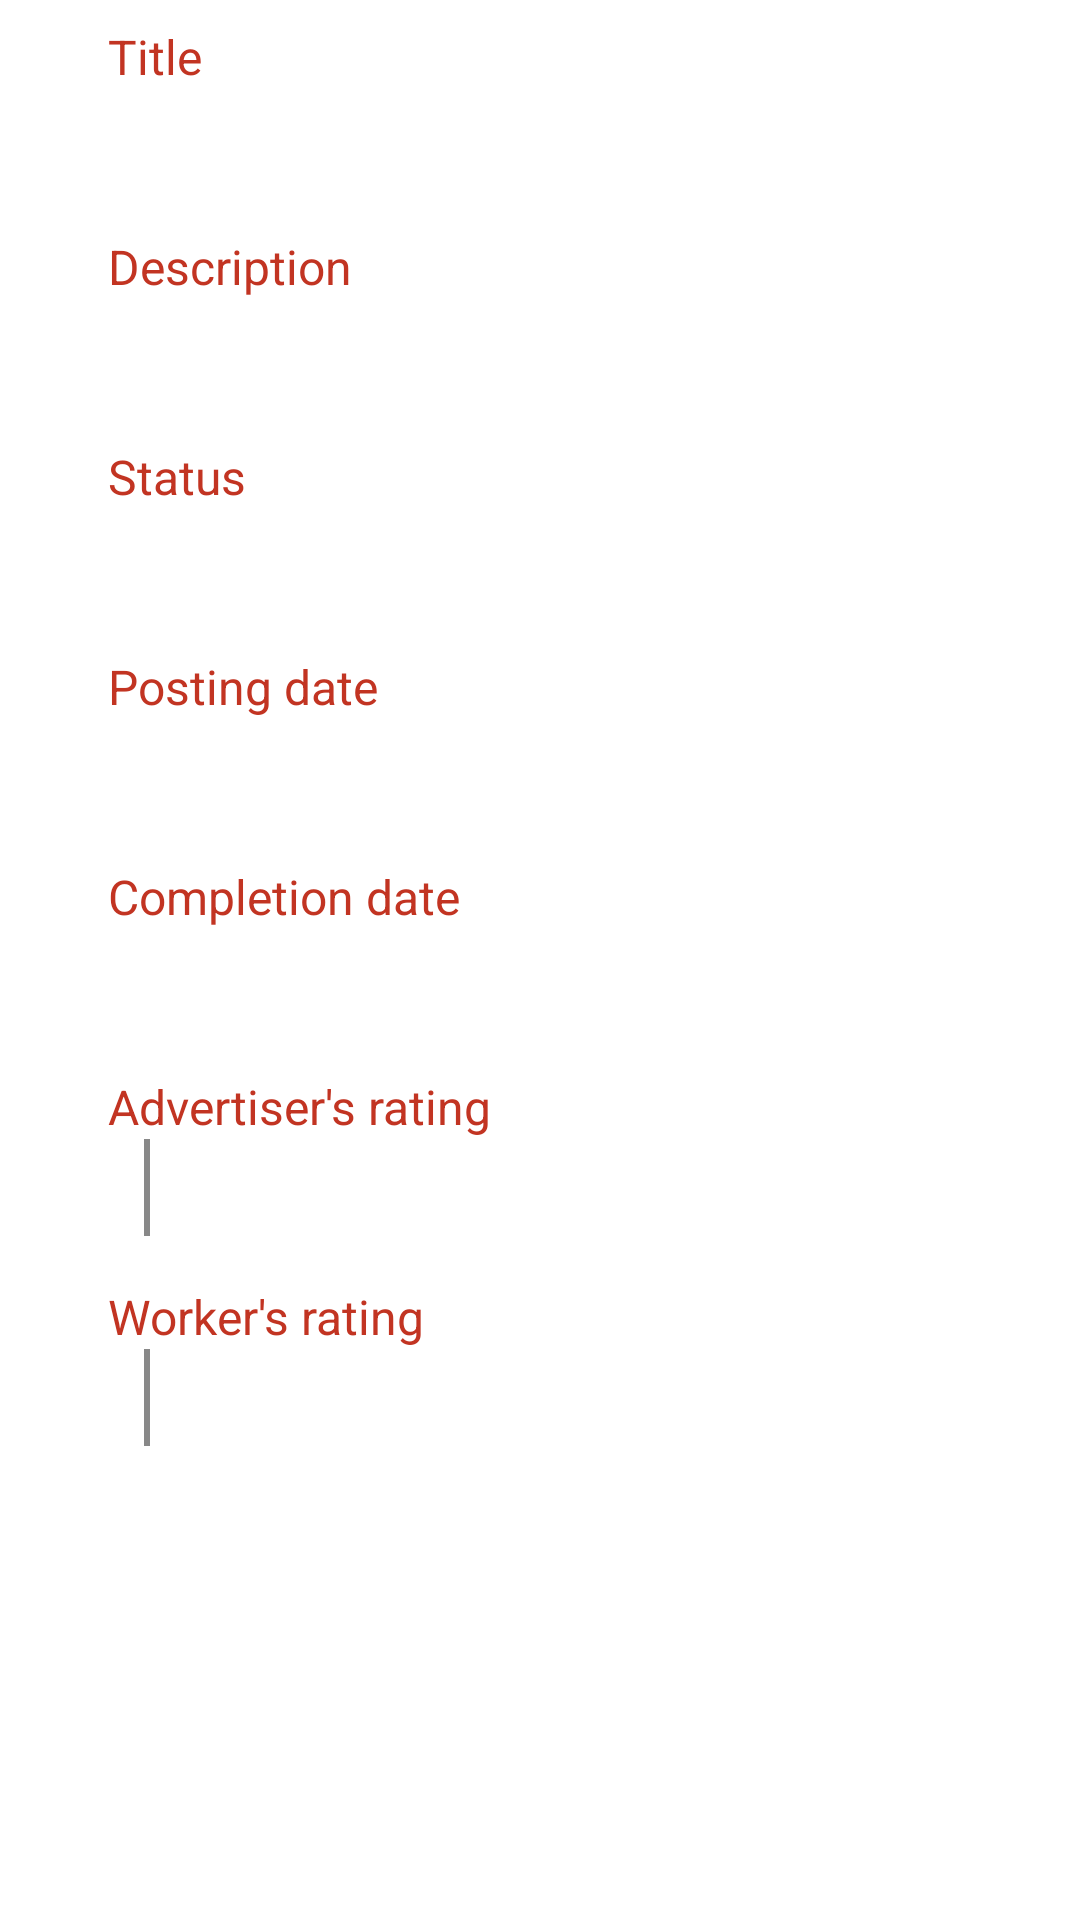

Write the Android layout XML for this screen, with the resource values it uses.
<!-- AndroidManifest.xml: fallback theme Theme.MaterialComponents.DayNight.NoActionBar -->
<!-- res/layout/element_advert.xml -->
<?xml version="1.0" encoding="utf-8"?>
<LinearLayout
    xmlns:android="http://schemas.android.com/apk/res/android"
    android:layout_width="match_parent"
    android:layout_height="wrap_content"
    android:focusable="true"
    android:clickable="true"
    android:background="?android:attr/selectableItemBackground">

    <View
        android:id="@+id/status_bar"
        android:layout_width="16dp"
        android:layout_height="match_parent" />

    <LinearLayout
        android:layout_width="match_parent"
        android:layout_height="match_parent"
        android:paddingLeft="@dimen/activity_padding"
        android:paddingRight="@dimen/activity_padding"
        android:paddingTop="@dimen/element_margin_xsmall"
        android:paddingBottom="@dimen/element_margin_xsmall"
        android:orientation="vertical">

        <TextView
            style="@style/TextView.Info.NoMargin"
            android:text="@string/title" />

        <TextView
            style="@style/TextView.Element"
            android:id="@+id/title" />

        <TextView
            style="@style/TextView.Info"
            android:id="@+id/description_info"
            android:text="@string/description" />

        <TextView
            style="@style/TextView.Element"
            android:id="@+id/description" />

        <TextView
            style="@style/TextView.Info"
            android:id="@+id/status_info"
            android:text="@string/status" />

        <TextView
            style="@style/TextView.Element"
            android:id="@+id/status" />

        <TextView
            style="@style/TextView.Info"
            android:text="@string/posting_date" />

        <TextView
            style="@style/TextView.Element"
            android:id="@+id/posting_date" />

        <TextView
            style="@style/TextView.Element"
            android:id="@+id/due_date"
            android:visibility="gone" />

        <TextView
            style="@style/TextView.Info"
            android:id="@+id/completion_date_info"
            android:text="@string/completion_date" />

        <TextView
            style="@style/TextView.Element"
            android:id="@+id/completion_date" />

        <TextView
            style="@style/TextView.Info"
            android:id="@+id/advertiser_rating_info"
            android:text="@string/advertiser_rating" />

        <LinearLayout
            android:layout_width="match_parent"
            android:layout_height="wrap_content">

            <TextView
                style="@style/TextView.Element"
                android:id="@+id/advertiser_rate"
                android:layout_width="wrap_content" />

            <View
                style="@style/Line.Vertical"
                android:id="@+id/advertiser_line"
                android:layout_marginLeft="@dimen/element_margin_xsmall"
                android:layout_marginRight="@dimen/element_margin_xsmall" />

            <TextView
                style="@style/TextView.Element"
                android:id="@+id/advertiser_comment" />
        </LinearLayout>

        <TextView
            style="@style/TextView.Info"
            android:id="@+id/worker_rating_info"
            android:text="@string/worker_rating" />

        <LinearLayout
            android:layout_width="match_parent"
            android:layout_height="wrap_content">

            <TextView
                style="@style/TextView.Element"
                android:id="@+id/worker_rate"
                android:layout_width="wrap_content" />

            <View
                style="@style/Line.Vertical"
                android:id="@+id/worker_line"
                android:layout_marginLeft="@dimen/element_margin_xsmall"
                android:layout_marginRight="@dimen/element_margin_xsmall" />

            <TextView
                style="@style/TextView.Element"
                android:id="@+id/worker_comment" />
        </LinearLayout>
    </LinearLayout>
</LinearLayout>
<!-- resources referenced by this layout -->
<resources>
  <dimen name="activity_padding">16dp</dimen>
  <dimen name="element_margin_xsmall">8dp</dimen>
  <string name="advertiser_rating">Advertiser\'s rating</string>
  <string name="completion_date">Completion date</string>
  <string name="description">Description</string>
  <string name="posting_date">Posting date</string>
  <string name="status">Status</string>
  <string name="title">Title</string>
  <string name="worker_rating">Worker\'s rating</string>
  <style name="Line.Vertical">
          <item name="android:layout_width">2dp</item>
          <item name="android:layout_height">match_parent</item>
      </style>
  <style name="TextView.Element">
          <item name="android:textSize">@dimen/text_medium</item>
          <item name="android:textColor">@color/light_grey</item>
      </style>
  <style name="TextView.Info">
          <item name="android:layout_marginTop">@dimen/element_margin_small</item>
          <item name="android:textSize">@dimen/text_small</item>
          <item name="android:textColor">@color/red</item>
      </style>
  <style name="TextView.Info.NoMargin">
          <item name="android:layout_marginTop">0dp</item>
      </style>
  <dimen name="text_medium">24sp</dimen>
  <color name="light_grey">#FFCCCCCC</color>
  <dimen name="element_margin_small">16dp</dimen>
  <dimen name="text_small">16sp</dimen>
  <color name="red">#FFC23422</color>
</resources>
